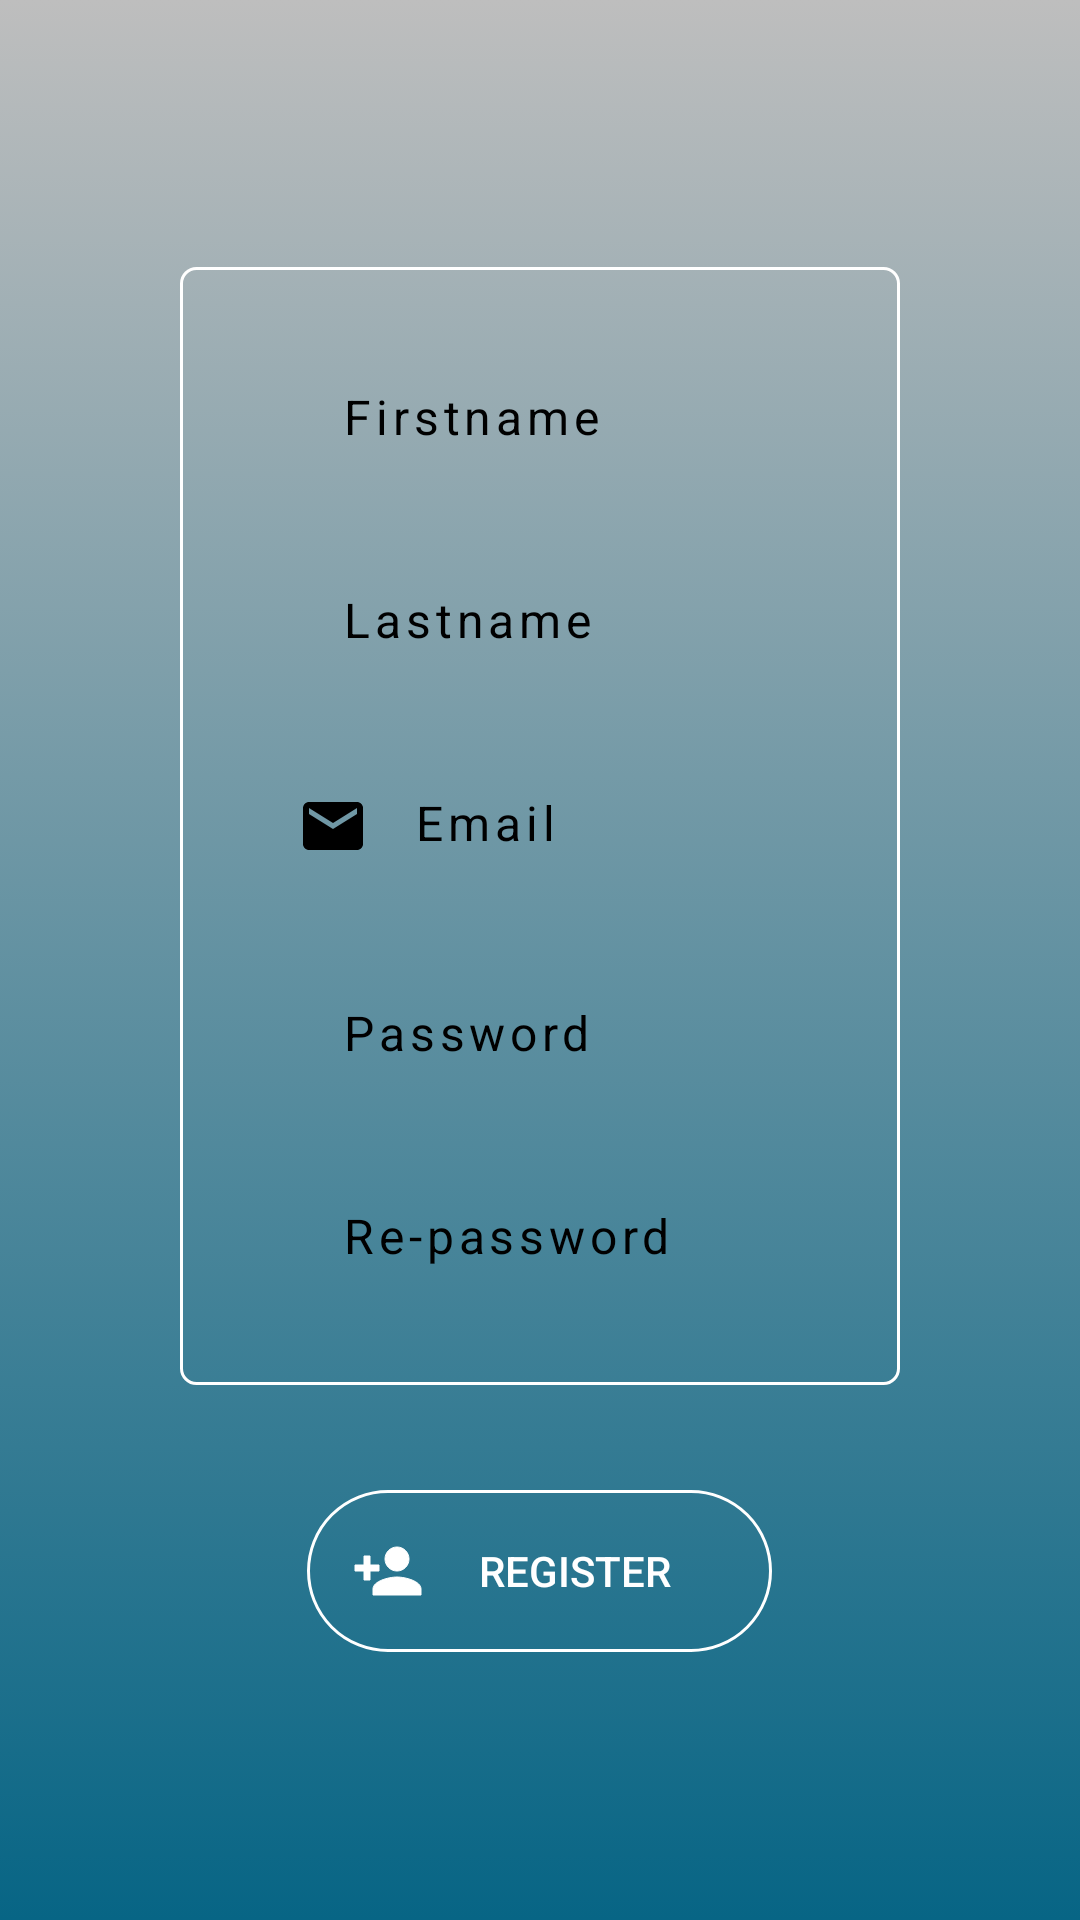

Produce the Android XML layout that renders to this screen, including the resource entries it uses.
<!-- AndroidManifest.xml: application theme Theme.Aplicatie -->
<!-- res/layout/register_layout.xml -->
<?xml version="1.0" encoding="utf-8"?>
<ScrollView
    xmlns:android="http://schemas.android.com/apk/res/android"
    xmlns:app="http://schemas.android.com/apk/res-auto"
    xmlns:tools="http://schemas.android.com/tools"
    android:layout_width="match_parent"
    android:layout_height="match_parent"
    android:background="@drawable/gradient_bg"
    >
    <LinearLayout
        android:layout_width="match_parent"
        android:layout_height="match_parent"
        android:layout_gravity="center"
        android:paddingLeft="60dp"
        android:paddingRight="60dp">

        <LinearLayout
            android:layout_width="match_parent"
            android:layout_height="wrap_content"
            android:orientation="vertical">


            <LinearLayout
                android:layout_width="match_parent"
                android:layout_height="wrap_content"
                android:orientation="vertical"
                android:background="@drawable/customborder"
                android:padding="16dp">

                <LinearLayout
                    android:layout_width="match_parent"
                    android:layout_height="wrap_content"
                    android:orientation="horizontal"
                    android:padding="23dp">
                    <ImageView
                        android:layout_width="wrap_content"
                        android:layout_height="wrap_content"
                        android:src="@drawable/ic_login"
                        android:layout_gravity="center"/>
                    <EditText
                        android:id="@+id/firstname"
                        android:layout_width="match_parent"
                        android:layout_height="wrap_content"
                        android:hint="Firstname"
                        android:textColorHint="#000000"
                        android:layout_marginLeft="15dp"
                        android:background="#00000000"
                        android:letterSpacing="0.1"
                        android:textSize="16dp"
                        android:inputType="text"
                        android:textColor="@color/black"
                        />
                </LinearLayout>

                <LinearLayout
                    android:layout_width="match_parent"
                    android:layout_height="wrap_content"
                    android:orientation="horizontal"
                    android:padding="23dp">
                    <ImageView
                        android:layout_width="wrap_content"
                        android:layout_height="wrap_content"
                        android:src="@drawable/ic_login"
                        android:layout_gravity="center"/>
                    <EditText
                        android:id="@+id/lastname"
                        android:layout_width="match_parent"
                        android:layout_height="wrap_content"
                        android:hint="Lastname"
                        android:textColorHint="#000000"
                        android:layout_marginLeft="15dp"
                        android:background="#00000000"
                        android:letterSpacing="0.1"
                        android:textSize="16dp"
                        android:inputType="text"
                        android:textColor="@color/black"
                        />
                </LinearLayout>
                <LinearLayout
                    android:layout_width="match_parent"
                    android:layout_height="wrap_content"
                    android:orientation="horizontal"
                    android:padding="23dp">
                    <ImageView
                        android:layout_width="wrap_content"
                        android:layout_height="wrap_content"
                        android:src="@drawable/ic_email"
                        android:layout_gravity="center"/>
                    <EditText
                        android:id="@+id/emailadress"
                        android:layout_width="match_parent"
                        android:layout_height="wrap_content"
                        android:hint="Email"
                        android:textColorHint="#000000"
                        android:layout_marginLeft="15dp"
                        android:background="#00000000"
                        android:letterSpacing="0.1"
                        android:textSize="16dp"
                        android:inputType="text"
                        android:textColor="@color/black"
                        />
                </LinearLayout>

                <LinearLayout
                    android:layout_width="match_parent"
                    android:layout_height="wrap_content"
                    android:orientation="horizontal"
                    android:padding="23dp">
                    <ImageView
                        android:layout_width="wrap_content"
                        android:layout_height="wrap_content"
                        android:src="@drawable/ic_lock_small"
                        android:layout_gravity="center"/>
                    <EditText
                        android:id="@+id/pass"
                        android:layout_width="match_parent"
                        android:layout_height="wrap_content"
                        android:hint="Password"
                        android:textColorHint="#000000"
                        android:layout_marginLeft="15dp"
                        android:background="#00000000"
                        android:letterSpacing="0.1"
                        android:textSize="16dp"
                        android:inputType="text"
                        android:textColor="@color/black"
                        />
                </LinearLayout>



                <LinearLayout
                    android:layout_width="match_parent"
                    android:layout_height="wrap_content"
                    android:orientation="horizontal"
                    android:padding="23dp">
                    <ImageView
                        android:layout_width="wrap_content"
                        android:layout_height="wrap_content"
                        android:src="@drawable/ic_lock_small"
                        android:layout_gravity="center"/>
                    <EditText
                        android:id="@+id/passRep"
                        android:layout_width="match_parent"
                        android:layout_height="wrap_content"
                        android:hint="Re-password"
                        android:textColorHint="#000000"
                        android:layout_marginLeft="15dp"
                        android:background="#00000000"
                        android:letterSpacing="0.1"
                        android:textSize="16dp"
                        android:inputType="text"
                        android:textColor="@color/black"
                        />
                </LinearLayout>

            </LinearLayout>

            <android.widget.Button
                android:layout_width="155dp"
                android:layout_height="wrap_content"
                android:layout_gravity="center_vertical|center_horizontal"
                android:layout_marginTop="35dp"
                android:background="@drawable/custom_button"
                android:drawableStart="@drawable/ic_add_person"
                android:onClick="register_new_person"
                android:padding="15dp"
                android:text="@string/inregistrare1stPg"
                android:textColor="@color/white"
                />


        </LinearLayout>







    </LinearLayout>
</ScrollView>
<!-- resources referenced by this layout -->
<resources>
  <!-- drawable custom_button (drawable) -->
  <?xml version="1.0" encoding="utf-8"?>
  <selector xmlns:android="http://schemas.android.com/apk/res/android">
  
      <item android:state_enabled="true" android:state_focused="true">
          <shape android:shape="rectangle">
              <solid android:color="@android:color/transparent"/>
              <corners android:radius="40dp"/>
              <stroke android:color="@color/white" android:width="3dp"/>
          </shape>
  
      </item>
  
      <item android:state_enabled="true" >
          <shape android:shape="rectangle">
              <solid android:color="@android:color/transparent"/>
              <corners android:radius="40dp"/>
              <stroke android:color="@color/white" android:width="1dp"/>
          </shape>
  
      </item>
  
  </selector>
  <!-- drawable customborder (drawable) -->
  <?xml version="1.0" encoding="utf-8"?>
  <selector xmlns:android="http://schemas.android.com/apk/res/android">
  
  
      <item>
          <shape android:shape="rectangle">
              <solid android:color="@android:color/transparent"/>
              <corners android:radius="5dp"/>
              <stroke android:color="@color/white" android:width="1dp"/>
          </shape>
  
      </item>
  
  </selector>
  <!-- drawable gradient_bg (drawable) -->
  <?xml version="1.0" encoding="utf-8"?>
  <selector xmlns:android="http://schemas.android.com/apk/res/android">
  
      <item>
          <shape>
              <gradient android:angle="90"
                  android:startColor="#076585"
                  android:endColor="#bebebe"
                  android:type="linear"
                  />
          </shape>
      </item>
  
  </selector>
  <!-- drawable ic_add_person (drawable) -->
  <vector xmlns:android="http://schemas.android.com/apk/res/android"
      android:width="24dp"
      android:height="24dp"
      android:viewportWidth="24"
      android:viewportHeight="24"
      android:tint="@color/white">
    <path
        android:strokeColor="@color/white"
        android:fillColor="@android:color/white"
        android:pathData="M15,12c2.21,0 4,-1.79 4,-4s-1.79,-4 -4,-4 -4,1.79 -4,4 1.79,4 4,4zM6,10L6,7L4,7v3L1,10v2h3v3h2v-3h3v-2L6,10zM15,14c-2.67,0 -8,1.34 -8,4v2h16v-2c0,-2.66 -5.33,-4 -8,-4z"/>
  </vector>
  <!-- drawable ic_email (drawable) -->
  <vector xmlns:android="http://schemas.android.com/apk/res/android"
      android:width="24dp"
      android:height="24dp"
      android:viewportWidth="24"
      android:viewportHeight="24"
      android:tint="@color/black">
    <path
        android:fillColor="#8f8a87"
        android:pathData="M20,4L4,4c-1.1,0 -1.99,0.9 -1.99,2L2,18c0,1.1 0.9,2 2,2h16c1.1,0 2,-0.9 2,-2L22,6c0,-1.1 -0.9,-2 -2,-2zM20,8l-8,5 -8,-5L4,6l8,5 8,-5v2z"/>
  </vector>
  <string name="inregistrare1stPg">Register</string>
  <style name="Theme.Aplicatie" parent="Theme.MaterialComponents.DayNight.DarkActionBar">
          
          <item name="colorPrimary">@color/purple_500</item>
          <item name="colorPrimaryVariant">@color/purple_700</item>
          <item name="colorOnPrimary">@color/white</item>
          
          <item name="colorSecondary">@color/teal_200</item>
          <item name="colorSecondaryVariant">@color/teal_700</item>
          <item name="colorOnSecondary">@color/black</item>
          
          <item name="android:statusBarColor" tools:targetApi="l">?attr/colorPrimaryVariant</item>
          
      </style>
  <!-- not gathered from this repository: default colours our renderer supplied (Android Studio template values) -->
  <color name="purple_500">#FF6200EE</color>
  <color name="purple_700">#FF3700B3</color>
  <color name="teal_200">#FF03DAC5</color>
  <color name="teal_700">#FF018786</color>
  <color name="black">#FF000000</color>
  <color name="white">#FFFFFFFF</color>
</resources>
